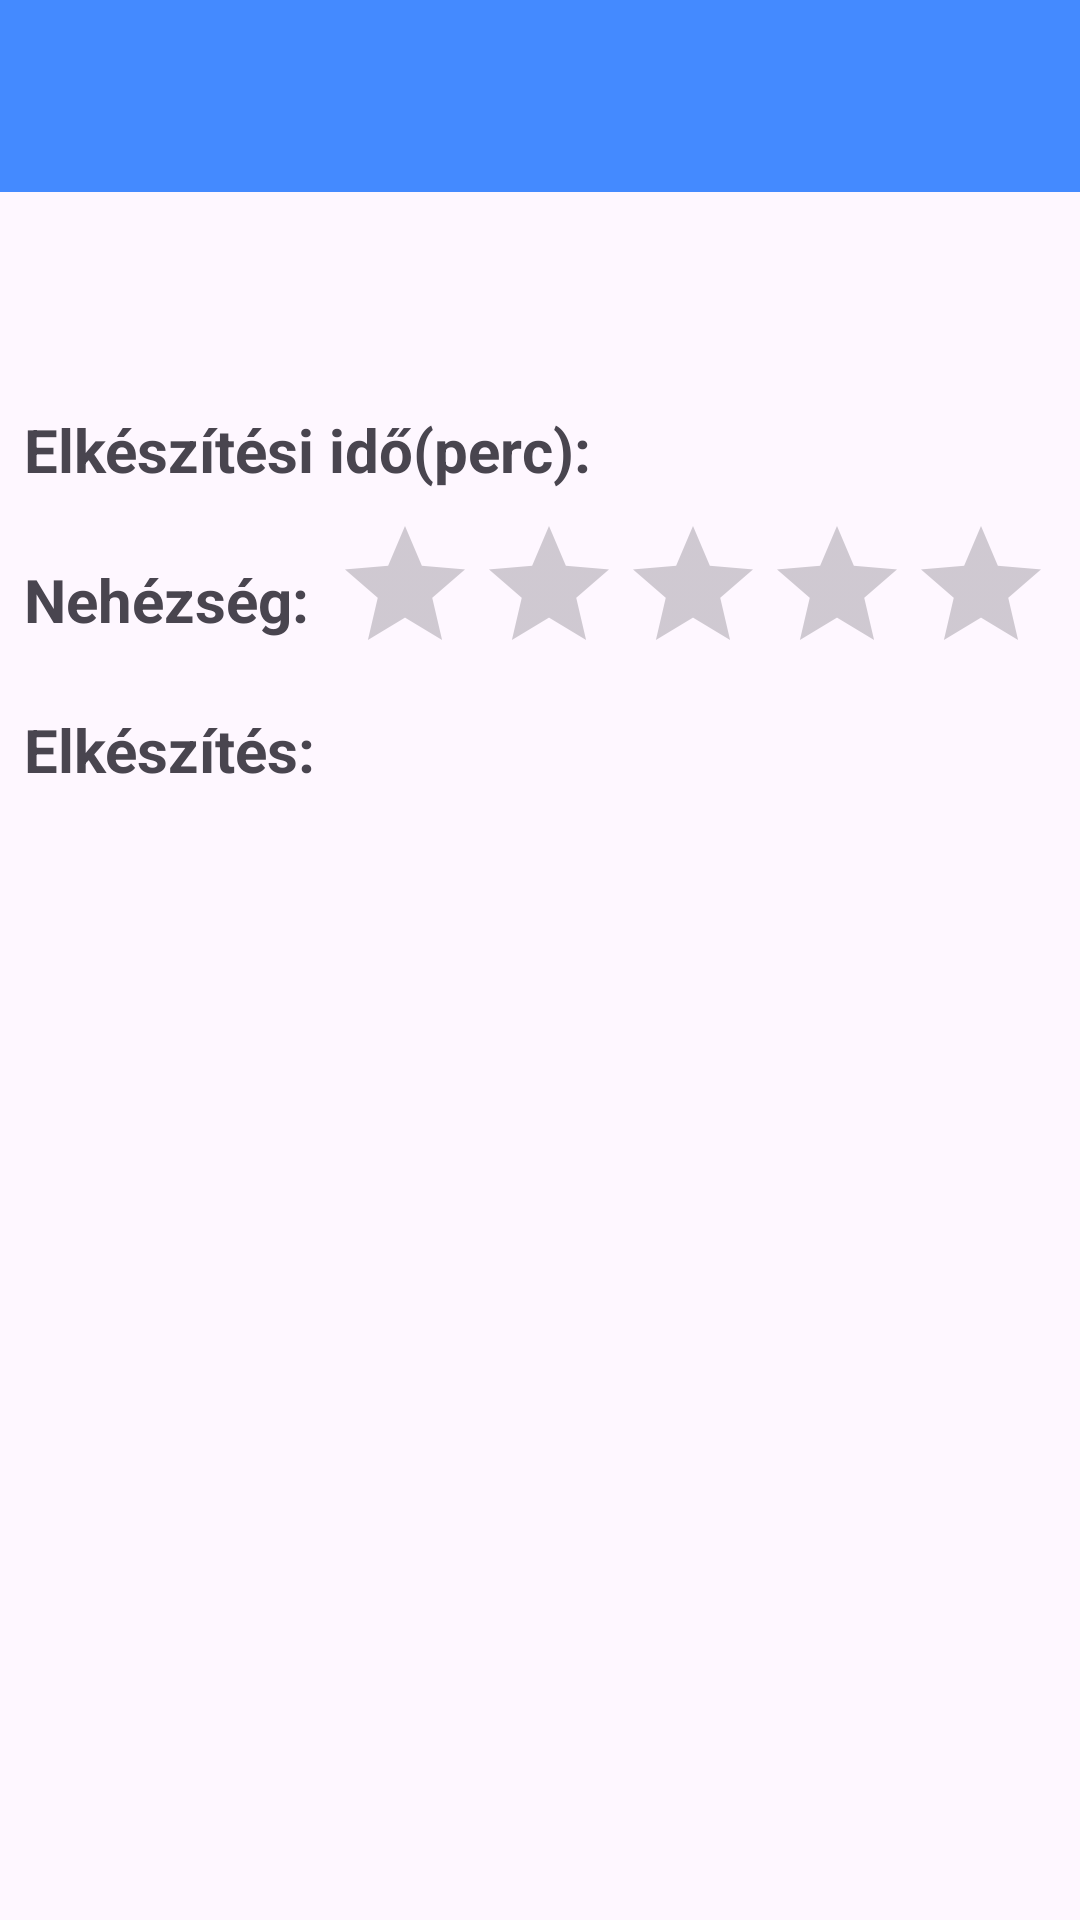

Layout XML and referenced resources for this Android screen:
<!-- AndroidManifest.xml: application theme Theme.RecipeApp -->
<!-- res/layout/fragment_recipe_details.xml -->
<?xml version="1.0" encoding="utf-8"?>
<LinearLayout xmlns:android="http://schemas.android.com/apk/res/android"
    xmlns:tools="http://schemas.android.com/tools"
    android:layout_width="match_parent"
    android:layout_height="match_parent"
    android:orientation="vertical"
    tools:context=".fragments.EditRecipeFragment">

    <com.google.android.material.appbar.AppBarLayout
        android:layout_width="match_parent"
        android:layout_height="wrap_content">

        <androidx.appcompat.widget.Toolbar
            android:id="@+id/toolbar"
            android:layout_width="match_parent"
            android:layout_height="?attr/actionBarSize"
            android:background="@color/blue">
        </androidx.appcompat.widget.Toolbar>

    </com.google.android.material.appbar.AppBarLayout>

    <TextView
        android:id="@+id/tvDetailsName"
        android:layout_width="wrap_content"
        android:layout_height="wrap_content"
        tools:text="Recepet neve"
        android:textSize="30sp"
        android:textStyle="bold"
        android:layout_gravity="center_horizontal"
        android:paddingBottom="20dp"
        android:paddingTop="4dp"
        android:paddingRight="4dp"
        android:paddingLeft="4dp" />



    <LinearLayout
        android:layout_width="match_parent"
        android:layout_height="wrap_content"
        android:orientation="horizontal">

        <TextView
            android:text="@string/recipePrepTime"
            android:layout_width="wrap_content"
            android:layout_height="wrap_content"
            android:textSize="20sp"
            android:textStyle="bold"
            android:padding="8dp"/>

        <TextView
            android:id="@+id/tvDetailsPrepTime"
            android:layout_width="match_parent"
            android:layout_height="wrap_content"
            android:inputType="numberDecimal"
            android:textSize="18sp"
            tools:text="123"/>
    </LinearLayout>

    <LinearLayout
        android:layout_width="wrap_content"
        android:layout_height="wrap_content"
        android:orientation="horizontal">

        <TextView
            android:text="Nehézség:"
            android:layout_width="wrap_content"
            android:layout_height="wrap_content"
            android:textSize="20sp"
            android:textStyle="bold"
            android:padding="8dp"
            android:layout_gravity="center_vertical"/>


        <RatingBar
            android:id="@+id/rbDetailsDifficulty"
            android:layout_width="wrap_content"
            android:layout_height="wrap_content"
            android:isIndicator="true"
            />


    </LinearLayout>

    <LinearLayout
        android:layout_width="match_parent"
        android:layout_height="wrap_content"
        android:orientation="vertical">

        <TextView
            android:text="@string/newDesciption"
            android:layout_width="wrap_content"
            android:layout_height="wrap_content"
            android:textSize="20sp"
            android:textStyle="bold"
            android:padding="8dp" />

        <TextView
            android:id="@+id/tvDetailsSteps"
            android:layout_width="match_parent"
            android:layout_height="wrap_content"
            android:inputType="textMultiLine"
            android:textSize="18sp"
            android:padding="8dp"
            tools:text="hozzávalók:"/>
    </LinearLayout>

    <ImageView
        android:id="@+id/ivRecipeDetailsPictureContainer"
        android:layout_width="200dp"
        android:layout_height="200dp"
        android:layout_gravity="center_horizontal"/>


</LinearLayout>
<!-- resources referenced by this layout -->
<resources>
  <color name="blue">#448AFF</color>
  <string name="newDesciption">Elkészítés:</string>
  <string name="recipePrepTime">Elkészítési idő(perc):</string>
  <style name="Theme.RecipeApp" parent="Base.Theme.RecipeApp" />
  <style name="Base.Theme.RecipeApp" parent="Theme.Material3.DayNight.NoActionBar">
          
          
      </style>
</resources>
